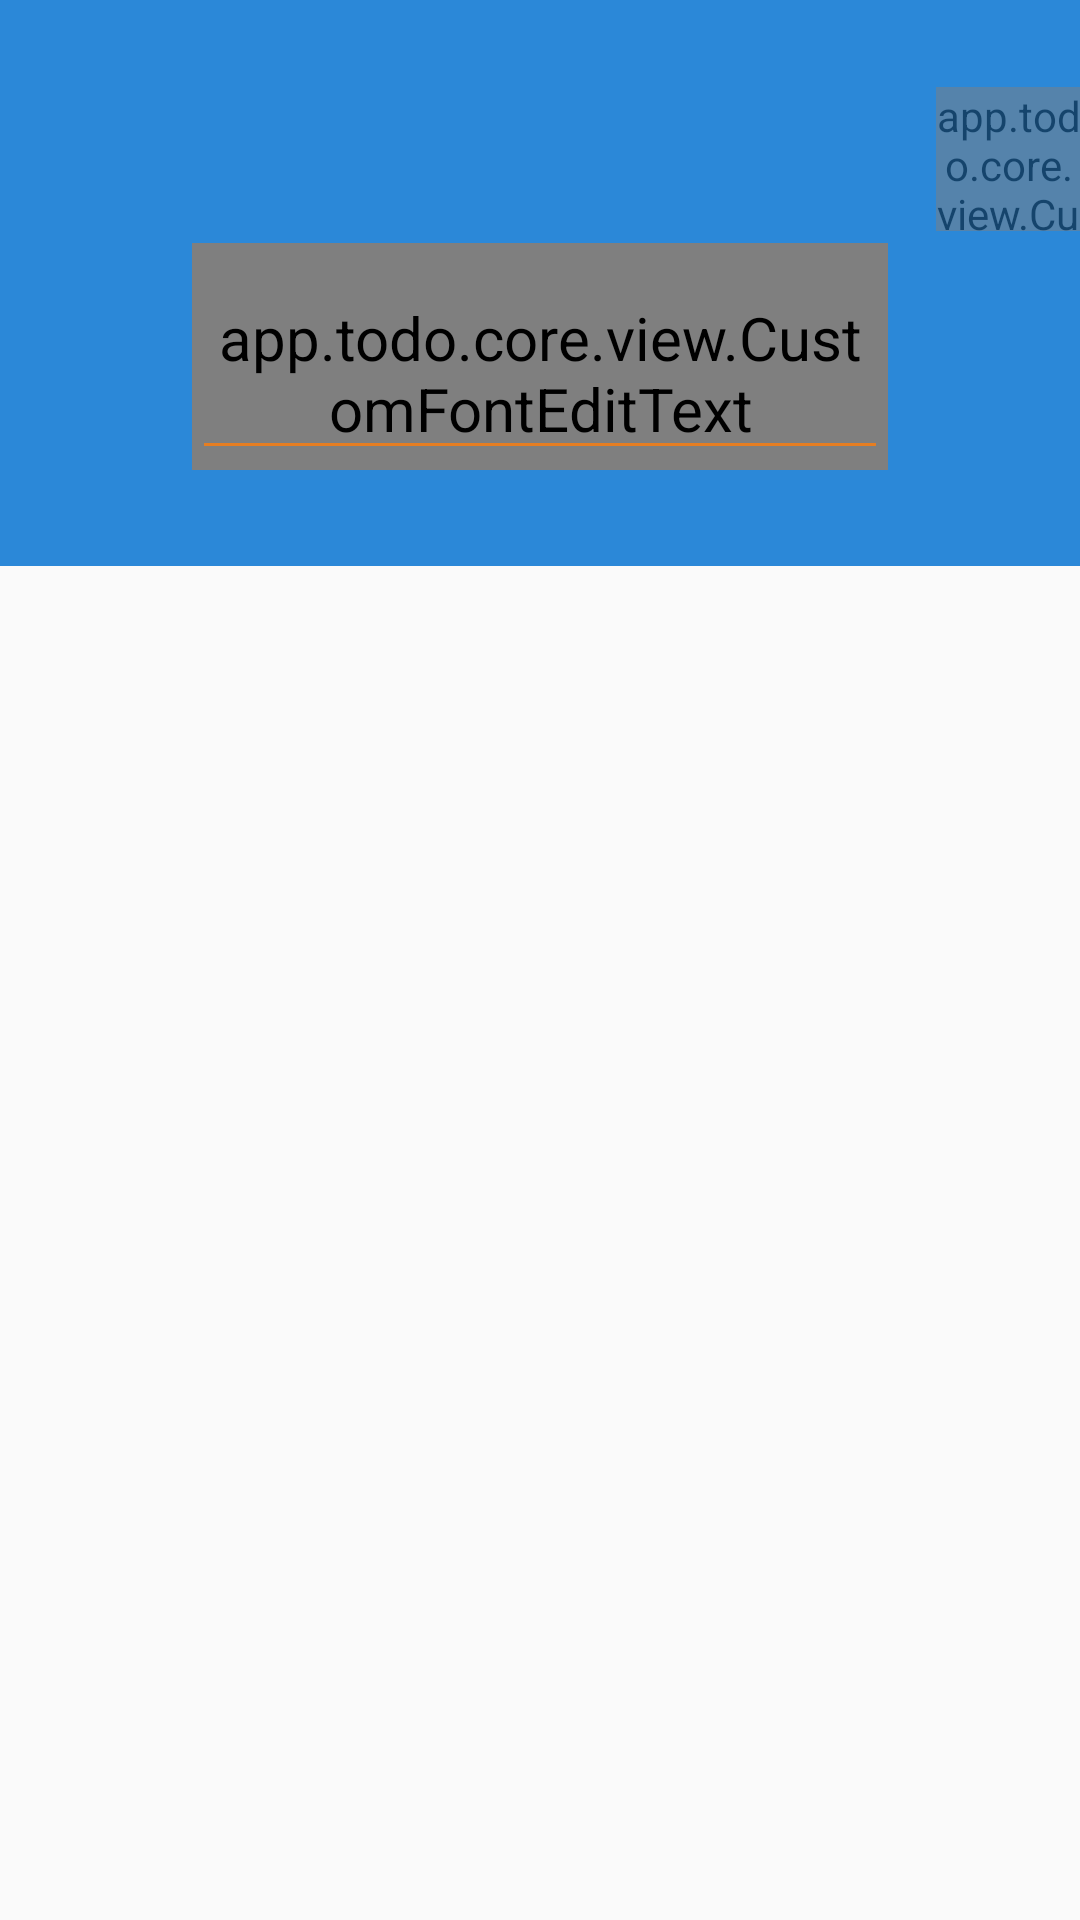

The Android layout XML behind this screen, and the referenced resources:
<!-- AndroidManifest.xml: application theme AppTheme -->
<!-- res/layout/activity_create_list_name_task.xml -->
<?xml version="1.0" encoding="utf-8"?>

<RelativeLayout xmlns:android="http://schemas.android.com/apk/res/android"
    xmlns:app="http://schemas.android.com/apk/res-auto"
    xmlns:tools="http://schemas.android.com/tools"
    android:id="@+id/layout_home"
    android:layout_width="match_parent"
    android:layout_height="match_parent"
    android:background="#2b88d8">

    <android.support.v7.widget.Toolbar
        android:id="@+id/toolbar"
        android:layout_width="match_parent"
        android:layout_height="?attr/actionBarSize"
        android:layout_marginTop="25dp"
        app:contentInsetEnd="0dp"
        app:contentInsetStart="0dp"
        app:contentInsetStartWithNavigation="0dp"
        app:titleMarginEnd="0dp"
        app:titleMarginStart="0dp">

        <RelativeLayout
            android:layout_width="match_parent"
            android:layout_height="match_parent"
            android:gravity="center_vertical">

            <include
                android:id="@+id/btnBack"
                layout="@layout/layout_back_button" />

            <app.todo.core.view.CustomFontTextView
                android:id="@+id/buttonSave"
                android:layout_width="48dp"
                android:layout_height="48dp"
                android:layout_alignParentEnd="true"
                android:layout_centerInParent="true"
                android:gravity="center"
                android:alpha="0.5"
                android:enabled="false"
                android:text="@string/text_icon_selected"
                android:textColor="@color/colorWhite"
                android:textSize="30dp"
                app:fontName="Wundercon-Light.otf"
                tools:ignore="RelativeOverlap" />

        </RelativeLayout>

    </android.support.v7.widget.Toolbar>

    <android.support.design.widget.TextInputLayout
        android:id="@+id/layout"
        android:layout_width="match_parent"
        android:layout_height="wrap_content"
        android:layout_below="@+id/toolbar"
        android:layout_marginEnd="64dp"
        android:layout_marginStart="64dp"
        android:theme="@style/EditTextStyle3"
        app:hintEnabled="true">

        <requestFocus />

        <app.todo.core.view.CustomFontEditText
            android:id="@+id/name_group_reminder"
            android:layout_width="match_parent"
            android:layout_height="wrap_content"
            android:background="@null"
            android:hint="@string/list_name_hint"
            android:paddingTop="8dp"
            android:singleLine="true"
            android:textColor="@color/colorWhite"
            android:textColorHint="@color/colorWhite"
            android:textSize="24sp"
            android:theme="@style/EditTextStyle2"
            app:fontText="Lato-Regular.ttf" />

    </android.support.design.widget.TextInputLayout>

    <View
        android:layout_width="match_parent"
        android:layout_height="match_parent"
        android:layout_below="@+id/layout"
        android:layout_marginTop="32dp"
        android:background="@color/colorWhite" />

</RelativeLayout>
<!-- res/layout/layout_back_button.xml (included above) -->
<?xml version="1.0" encoding="utf-8"?>

<RelativeLayout xmlns:android="http://schemas.android.com/apk/res/android"
    xmlns:tools="http://schemas.android.com/tools"
    android:id="@+id/btnBackLayout"
    android:layout_width="?attr/actionBarSize"
    android:layout_height="match_parent"
    android:layout_alignParentStart="true"
    android:layout_centerVertical="true"
    android:layout_gravity="center">

    <ImageView
        android:id="@+id/backButtonImage"
        android:layout_width="24dp"
        android:layout_height="24dp"
        android:layout_centerInParent="true"
        android:scaleType="center"
        android:src="@drawable/abc_ic_ab_back_mtrl_am_alpha"
        tools:ignore="ContentDescription" />

</RelativeLayout>
<!-- resources referenced by this layout -->
<resources>
  <color name="colorWhite">#fafafa</color>
  <string name="list_name_hint">List Name</string>
  <string name="text_icon_selected">H</string>
  <style name="EditTextStyle2" parent="Widget.AppCompat.EditText">
          <item name="android:textSize">20sp</item>
          <item name="colorAccent">@color/colorWhite</item>
      </style>
  <style name="EditTextStyle3" parent="AppTheme">
          <item name="colorAccent">@color/colorWhite</item>
      </style>
  <style name="AppTheme" parent="Theme.AppCompat.Light.DarkActionBar">
          <item name="colorPrimary">@color/colorBlue</item>
          <item name="colorPrimaryDark">@color/colorBlue</item>
          <item name="colorAccent">@color/colorAccent</item>
          <item name="android:textColorSecondary">@color/colorAccent</item>
          <item name="android:alertDialogTheme">@style/AppTheme.Dialog</item>
          <item name="android:popupMenuStyle">
              @android:style/Widget.DeviceDefault.Light.PopupMenu
          </item>
      </style>
  <color name="colorBlue">#3498db</color>
  <color name="colorAccent">#e67e22</color>
  <style name="AppTheme.Dialog" parent="Theme.AppCompat.Light.Dialog">
          <item name="android:windowNoTitle">true</item>
      </style>
</resources>
